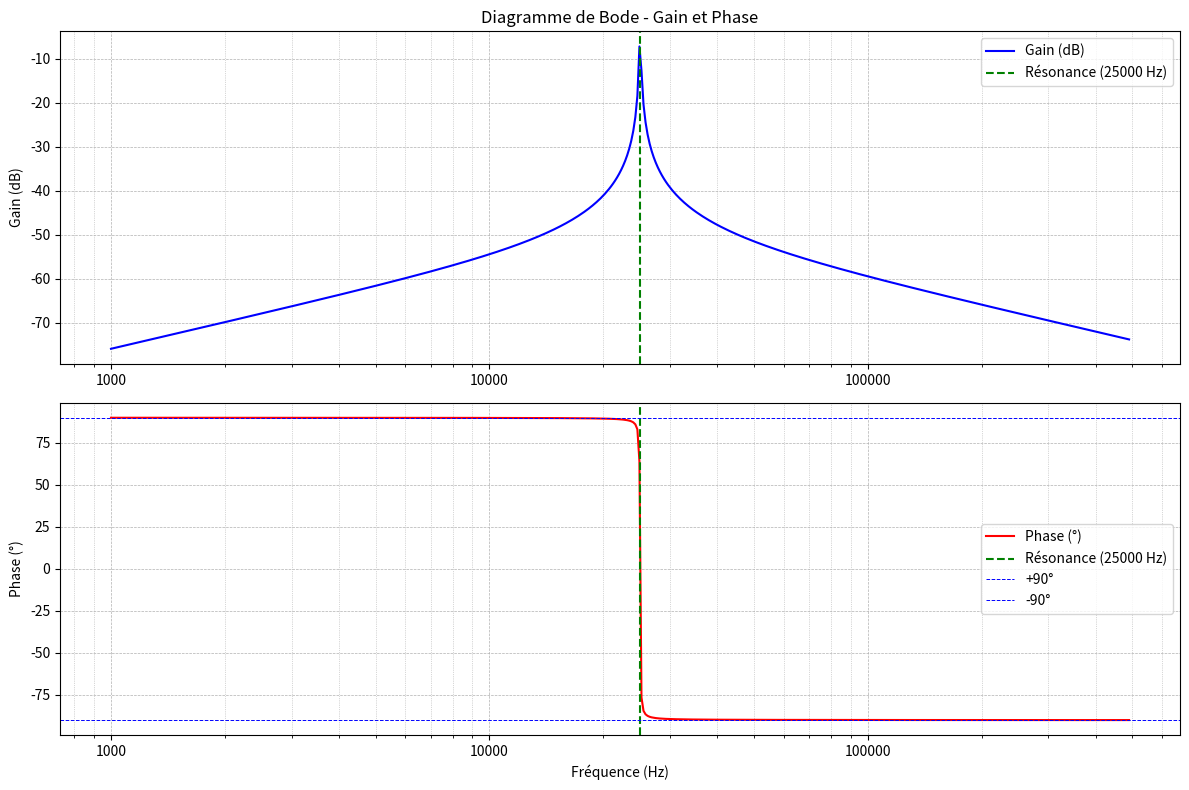

Generate this figure with matplotlib:
import numpy as np
import matplotlib.pyplot as plt
from matplotlib.ticker import ScalarFormatter, LogLocator

# Constantes
R = 1590990.258  # en ohms
C = 1e-9         # en farads
L = 40.5e-3      # en henrys
f_min = 1000     # fréquence minimale en Hz
f_max = 490000   # fréquence maximale en Hz

# Plage de fréquences
frequencies = np.logspace(np.log10(f_min), np.log10(f_max), 500)

omega = 2 * np.pi * frequencies  # Pulsations

# Calcul de w0 et Q
w0 = 1 / np.sqrt(L * C)
f0 = 25000  # Fréquence de résonance en Hz
Q = R / np.sqrt(L / C)

# Fonction de transfert |T(w)| et phase phi(w)
T_magnitude = 1 / np.sqrt(1 + Q**2 * ((omega / w0) - (w0 / omega))**2)
T_phase = -np.arctan(Q * ((omega / w0) - (w0 / omega)))

# Gain en dB
gain_db = 20 * np.log10(T_magnitude)
print (gain_db)
# Tracé des diagrammes de Bode
plt.figure(figsize=(12, 8))

# Diagramme de gain
plt.subplot(2, 1, 1)
plt.semilogx(frequencies, gain_db, label='Gain (dB)', color='b')
plt.axvline(f0, color='g', linestyle='--', label=f"Résonance ({f0:.0f} Hz)")  # Ligne verticale à la résonance
plt.title('Diagramme de Bode - Gain et Phase')
plt.ylabel('Gain (dB)')
plt.grid(True, which='both', linestyle='--', linewidth=0.5)
plt.legend()
plt.gca().xaxis.set_major_formatter(ScalarFormatter())  # Force normal number format
plt.gca().xaxis.set_minor_locator(LogLocator(base=10.0, subs=np.arange(1.0, 10.0) * 0.1, numticks=10))  # Petits intervalles sur x
plt.gca().grid(True, which='minor', linestyle=':', linewidth=0.5)  # Grille mineure

# Diagramme de phase
plt.subplot(2, 1, 2)
plt.semilogx(frequencies, np.degrees(T_phase), label='Phase (°)', color='r')
plt.axvline(f0, color='g', linestyle='--', label=f"Résonance ({f0:.0f} Hz)")  # Ligne verticale à la résonance
plt.axhline(90, color='blue', linestyle='--', linewidth=0.7, label='+90°')  # Ligne horizontale à +90°
plt.axhline(-90, color='blue', linestyle='--', linewidth=0.7, label='-90°')  # Ligne horizontale à -90°
plt.xlabel('Fréquence (Hz)')
plt.ylabel('Phase (°)')
plt.grid(True, which='both', linestyle='--', linewidth=0.5)
plt.legend()
plt.gca().xaxis.set_major_formatter(ScalarFormatter())  # Force normal number format
plt.gca().xaxis.set_minor_locator(LogLocator(base=10.0, subs=np.arange(1.0, 10.0) * 0.1, numticks=10))  # Petits intervalles sur x
plt.gca().grid(True, which='minor', linestyle=':', linewidth=0.5)  # Grille mineure

plt.tight_layout()
plt.show()

